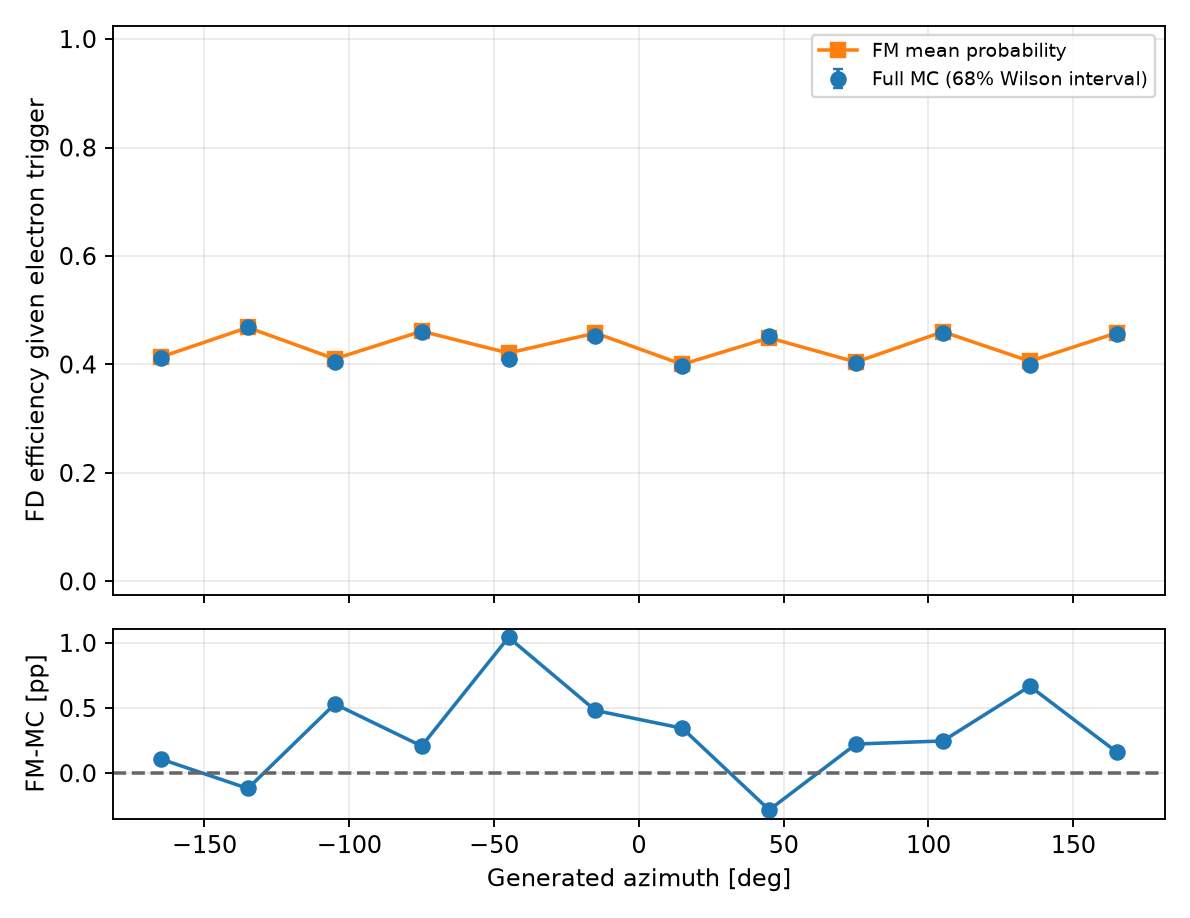

The data file committed next to this chart (first rows):
variable, bin_index, low, high, upper_edge_inclusive, n, successes, eligible, observed_efficiency, fm_mean_probability, wilson_low, wilson_high, signed_difference_fm_minus_data, absolute_difference
gen_phi, 0, -180.0, -150.0, False, 20503, 8462, True, 0.4127, 0.4138, 0.4093, 0.4162, 0.00108, 0.00108
gen_phi, 1, -150.0, -120.0, False, 21008, 9861, True, 0.4694, 0.4682, 0.466, 0.4728, -0.001177, 0.001177
gen_phi, 2, -120.0, -90.0, False, 20365, 8247, True, 0.405, 0.4103, 0.4015, 0.4084, 0.005311, 0.005311
gen_phi, 3, -90.0, -60.0, False, 20819, 9560, True, 0.4592, 0.4613, 0.4557, 0.4627, 0.00208, 0.00208
gen_phi, 4, -60.0, -30.0, False, 20840, 8559, True, 0.4107, 0.4211, 0.4073, 0.4141, 0.01043, 0.01043
gen_phi, 5, -30.0, 0.0, False, 20448, 9265, True, 0.4531, 0.4579, 0.4496, 0.4566, 0.004813, 0.004813
gen_phi, 6, 0.0, 30.0, False, 20557, 8156, True, 0.3968, 0.4002, 0.3933, 0.4002, 0.003449, 0.003449
gen_phi, 7, 30.0, 60.0, False, 20731, 9369, True, 0.4519, 0.4491, 0.4485, 0.4554, -0.002822, 0.002822
gen_phi, 8, 60.0, 90.0, False, 20512, 8250, True, 0.4022, 0.4044, 0.3988, 0.4056, 0.002238, 0.002238
gen_phi, 9, 90.0, 120.0, False, 20447, 9362, True, 0.4579, 0.4603, 0.4544, 0.4614, 0.002471, 0.002471
gen_phi, 10, 120.0, 150.0, False, 20538, 8201, True, 0.3993, 0.406, 0.3959, 0.4027, 0.006673, 0.006673
gen_phi, 11, 150.0, 180.0, True, 20639, 9422, True, 0.4565, 0.4581, 0.453, 0.46, 0.001622, 0.001622
